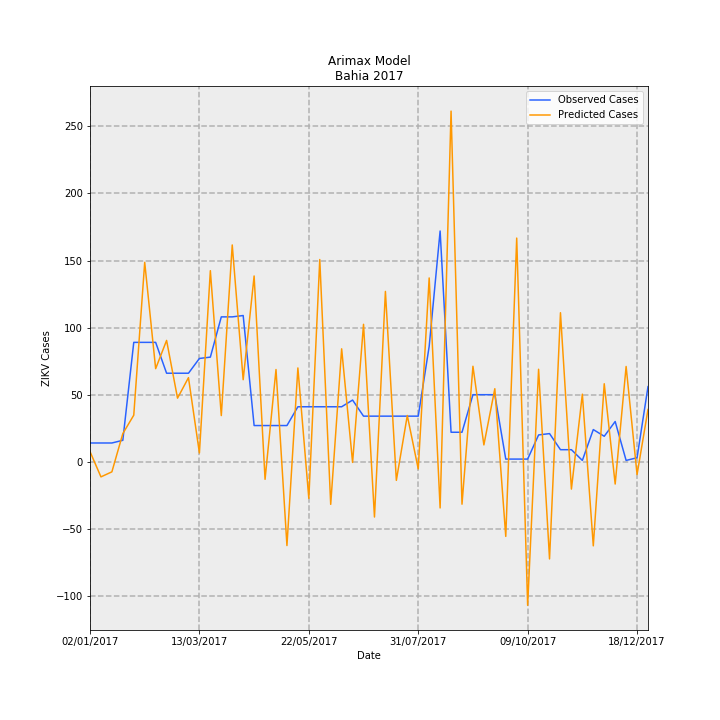

The file beside this chart, header and first rows:
Date, predictions_incidence, observed_incidence, Predicted Cases, Observed Cases, error
02/01/2017, 0.04948, 0.09124, 7.592, 14.0, 6.408
09/01/2017, -0.07336, 0.09124, -11.26, 14.0, 25.26
16/01/2017, -0.04894, 0.09124, -7.51, 14.0, 21.51
23/01/2017, 0.1369, 0.1043, 21, 16.0, -5.005
30/01/2017, 0.2263, 0.58, 34.73, 89.0, 54.27
06/02/2017, 0.9687, 0.58, 148.6, 89.0, -59.64
13/02/2017, 0.4523, 0.58, 69.4, 89.0, 19.6
20/02/2017, 0.5895, 0.4301, 90.45, 66.0, -24.45
27/02/2017, 0.309, 0.4301, 47.42, 66.0, 18.58
06/03/2017, 0.4086, 0.4301, 62.7, 66.0, 3.303
13/03/2017, 0.04269, 0.5018, 6.55, 77.0, 70.45
20/03/2017, 0.9282, 0.5083, 142.4, 78.0, -64.43
27/03/2017, 0.2245, 0.7038, 34.44, 108, 73.56
03/04/2017, 1.053, 0.7038, 161.6, 108, -53.61
10/04/2017, 0.3987, 0.7104, 61.18, 109.0, 47.82
17/04/2017, 0.9025, 0.176, 138.5, 27, -111.5
24/04/2017, -0.08532, 0.176, -13.09, 27, 40.09
01/05/2017, 0.4481, 0.176, 68.76, 27, -41.76
08/05/2017, -0.407, 0.176, -62.45, 27, 89.45
15/05/2017, 0.4557, 0.2672, 69.93, 41, -28.93
22/05/2017, -0.1782, 0.2672, -27.34, 41, 68.34
29/05/2017, 0.9824, 0.2672, 150.7, 41, -109.7
05/06/2017, -0.2069, 0.2672, -31.74, 41, 72.74
12/06/2017, 0.5487, 0.2672, 84.19, 41, -43.19
19/06/2017, -0.003179, 0.2998, -0.4877, 46.0, 46.49
26/06/2017, 0.6677, 0.2216, 102.4, 34.0, -68.45
03/07/2017, -0.2684, 0.2216, -41.18, 34.0, 75.18
10/07/2017, 0.8275, 0.2216, 127, 34.0, -92.97
17/07/2017, -0.09029, 0.2216, -13.85, 34.0, 47.85
24/07/2017, 0.2248, 0.2216, 34.5, 34.0, -0.5012
31/07/2017, -0.03475, 0.2216, -5.333, 34.0, 39.33
07/08/2017, 0.8929, 0.5605, 137, 86.0, -51.01
14/08/2017, -0.2243, 1.121, -34.42, 172.0, 206.4
21/08/2017, 1.703, 0.1434, 261.4, 22.0, -239.4
28/08/2017, -0.2061, 0.1434, -31.62, 22.0, 53.62
04/09/2017, 0.4639, 0.3259, 71.18, 50.0, -21.18
11/09/2017, 0.08188, 0.3259, 12.56, 50.0, 37.44
18/09/2017, 0.3549, 0.3259, 54.45, 50.0, -4.451
25/09/2017, -0.3625, 0.01303, -55.62, 2.0, 57.62
02/10/2017, 1.087, 0.01303, 166.7, 2.0, -164.7
09/10/2017, -0.6972, 0.01303, -107, 2.0, 109
16/10/2017, 0.4493, 0.1303, 68.95, 20.0, -48.95
23/10/2017, -0.4719, 0.1369, -72.41, 21.0, 93.41
30/10/2017, 0.724, 0.05865, 111.1, 9.0, -102.1
06/11/2017, -0.1327, 0.05865, -20.36, 9.0, 29.36
13/11/2017, 0.3284, 0.006517, 50.39, 1.0, -49.39
20/11/2017, -0.4084, 0.1564, -62.67, 24.0, 86.67
27/11/2017, 0.379, 0.1238, 58.15, 19.0, -39.15
04/12/2017, -0.1082, 0.1955, -16.6, 30, 46.6
11/12/2017, 0.4629, 0.006517, 71.03, 1.0, -70.03
18/12/2017, -0.06204, 0.01955, -9.52, 3.0, 12.52
25/12/2017, 0.254, 0.365, 38.98, 56.0, 17.02
